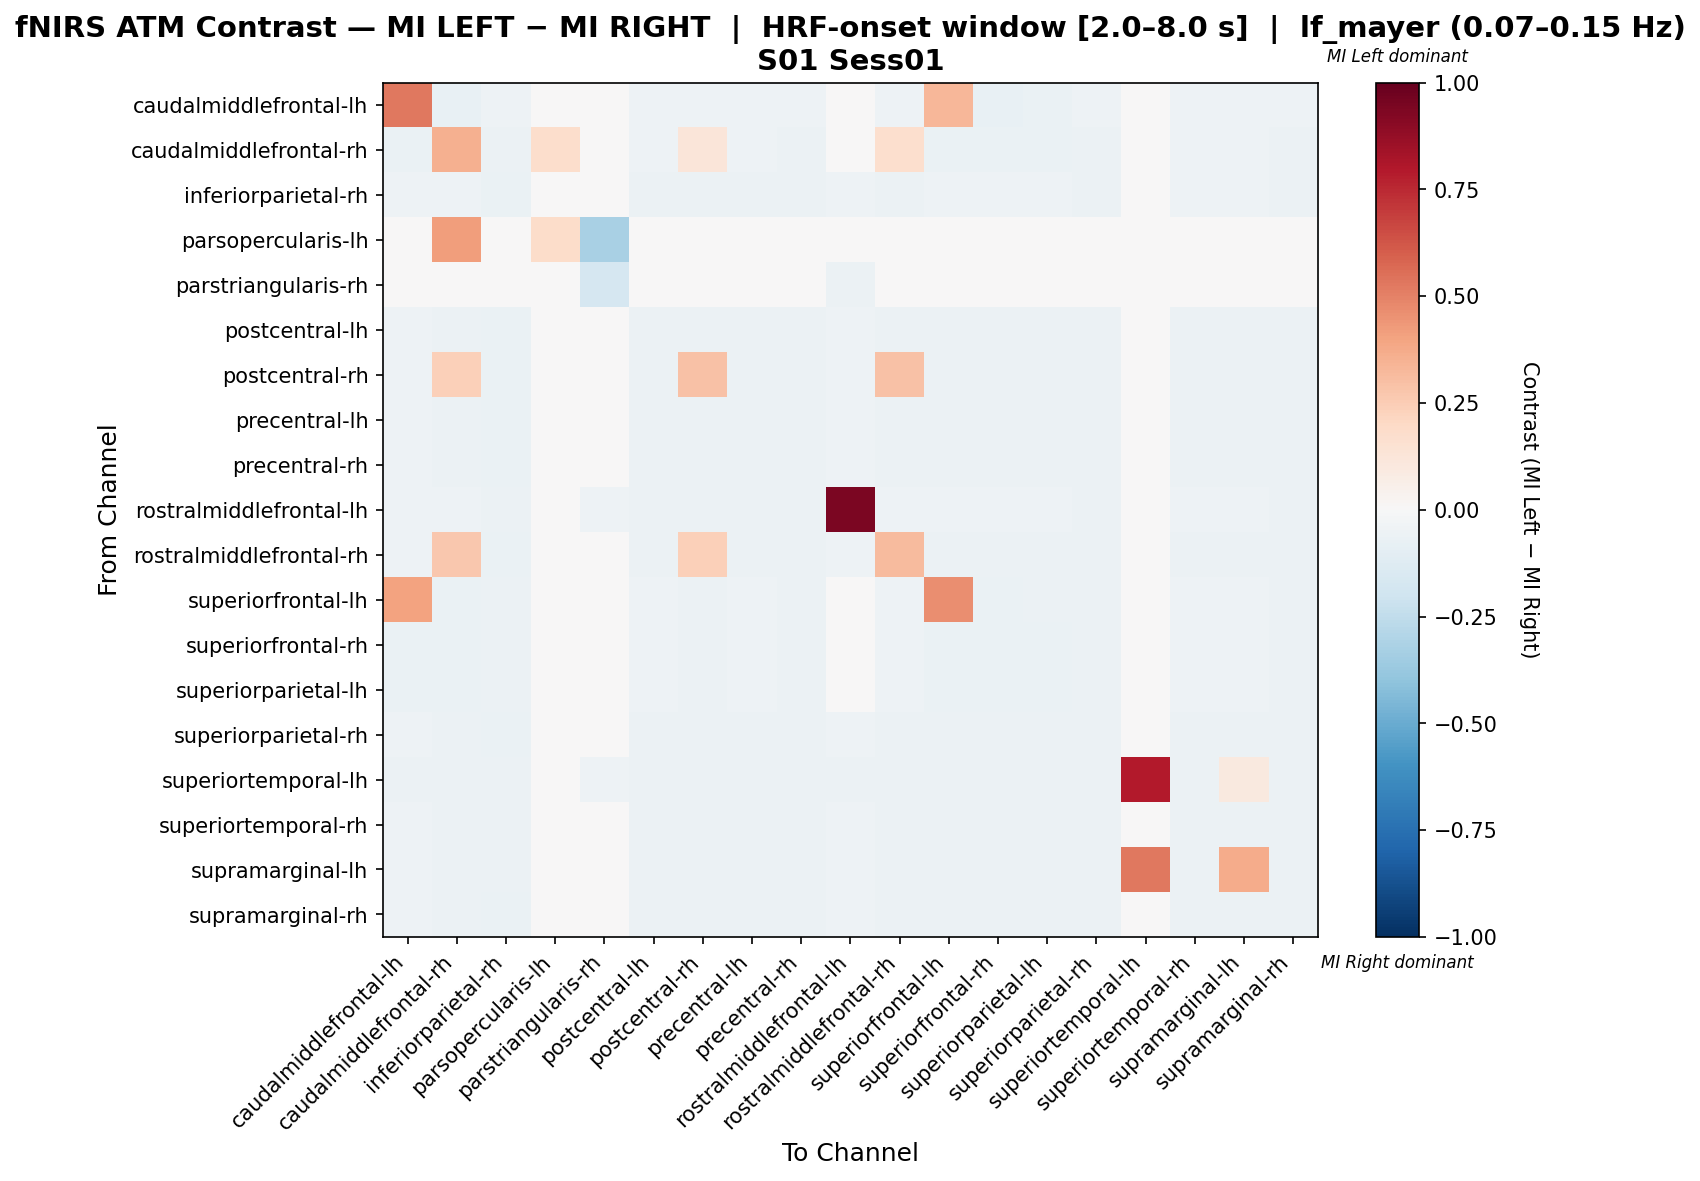

Values plotted in this chart, from the file beside it:
, caudalmiddlefrontal-lh, caudalmiddlefrontal-rh, inferiorparietal-rh, parsopercularis-lh, parstriangularis-rh, postcentral-lh, postcentral-rh, precentral-lh, precentral-rh, rostralmiddlefrontal-lh, rostralmiddlefrontal-rh, superiorfrontal-lh, superiorfrontal-rh, superiorparietal-lh, superiorparietal-rh, superiortemporal-lh, superiortemporal-rh, supramarginal-lh, supramarginal-rh
caudalmiddlefrontal-lh, 0.5312, -0.07176, -0.05324, 0.0, -0.03935, -0.05324, -0.05324, -0.05324, -0.05324, -0.04861, -0.05093, 0.3299, -0.07176, -0.06481, -0.05324, -0.03935, -0.05093, -0.05093, -0.05324
caudalmiddlefrontal-rh, -0.06938, 0.3571, -0.05502, 0.1765, -0.04067, -0.05263, 0.1214, -0.05263, -0.05502, -0.04785, 0.168, -0.06459, -0.06938, -0.06459, -0.05502, -0.04067, -0.05024, -0.05024, -0.05502
inferiorparietal-rh, -0.05208, -0.05469, -0.06771, 0.0, -0.04427, -0.05729, -0.0599, -0.05729, -0.0599, -0.05208, -0.05729, -0.05469, -0.05469, -0.05469, -0.0599, -0.04427, -0.05469, -0.05469, -0.0599
parsopercularis-lh, -0.01538, 0.4194, -0.01538, 0.1833, -0.3231, -0.01538, -0.01538, -0.01538, -0.01538, -0.04883, -0.01538, -0.01538, -0.01538, -0.01538, -0.01538, -0.01538, -0.01538, -0.01538, -0.01538
parstriangularis-rh, -0.04396, -0.04396, -0.04945, -0.04945, -0.1648, -0.0467, -0.0467, -0.0467, -0.0467, -0.05769, -0.04396, -0.04396, -0.04396, -0.04396, -0.0467, -0.04121, -0.0467, -0.0467, -0.0467
postcentral-lh, -0.05236, -0.05497, -0.06283, 0.0, -0.0445, -0.05759, -0.06021, -0.05759, -0.06021, -0.05236, -0.05759, -0.05497, -0.05497, -0.05497, -0.06021, -0.0445, -0.05497, -0.05497, -0.06021
postcentral-rh, -0.05222, 0.2393, -0.06527, 0.0, -0.04439, -0.05744, 0.2929, -0.05744, -0.06005, -0.05222, 0.2955, -0.05483, -0.05483, -0.05483, -0.06005, -0.04439, -0.05483, -0.05483, -0.06005
precentral-lh, -0.05276, -0.05528, -0.06281, 0.0, -0.04271, -0.05779, -0.0603, -0.05779, -0.0603, -0.05276, -0.05779, -0.05528, -0.05528, -0.05528, -0.0603, -0.04271, -0.05528, -0.05528, -0.0603
precentral-rh, -0.05222, -0.05483, -0.06527, 0.0, -0.04439, -0.05744, -0.06005, -0.05744, -0.06005, -0.05222, -0.05744, -0.05483, -0.05483, -0.05483, -0.06005, -0.04439, -0.05483, -0.05483, -0.06005
rostralmiddlefrontal-lh, -0.05185, -0.05432, -0.05679, -0.01235, -0.05432, -0.05679, -0.05679, -0.05679, -0.05679, 0.9383, -0.05432, -0.05432, -0.05432, -0.05432, -0.05679, -0.04198, -0.05432, -0.05432, -0.05679
rostralmiddlefrontal-rh, -0.05236, 0.2706, -0.06283, 0.0, -0.0445, -0.05759, 0.2421, -0.05759, -0.06021, -0.05236, 0.3145, -0.05497, -0.05497, -0.05497, -0.06021, -0.0445, -0.05497, -0.05497, -0.06021
superiorfrontal-lh, 0.405, -0.06618, -0.05637, 0.0, -0.04167, -0.05392, -0.05637, -0.05392, -0.05637, -0.04902, -0.05392, 0.4675, -0.06618, -0.06127, -0.05637, -0.04167, -0.05147, -0.05147, -0.05637
superiorfrontal-rh, -0.06938, -0.06938, -0.05502, 0.0, -0.04067, -0.05263, -0.05502, -0.05263, -0.05502, -0.04785, -0.05263, -0.06459, -0.06938, -0.06459, -0.05502, -0.04067, -0.05024, -0.05024, -0.05502
superiorparietal-lh, -0.06338, -0.06573, -0.05634, 0.0, -0.03991, -0.05399, -0.05634, -0.05399, -0.05634, -0.0493, -0.05399, -0.06573, -0.06573, -0.06338, -0.05634, -0.03991, -0.05164, -0.05164, -0.05634
superiorparietal-rh, -0.05222, -0.05483, -0.06527, 0.0, -0.04439, -0.05744, -0.06005, -0.05744, -0.06005, -0.05222, -0.05744, -0.05483, -0.05483, -0.05483, -0.06005, -0.04439, -0.05483, -0.05483, -0.06005
superiortemporal-lh, -0.05625, -0.05625, -0.05625, 0.0, -0.05, -0.05625, -0.05625, -0.05625, -0.05625, -0.05625, -0.05625, -0.05625, -0.05625, -0.05625, -0.05625, 0.7962, -0.05625, 0.0976, -0.05625
superiortemporal-rh, -0.05319, -0.05585, -0.06117, 0.0, -0.04521, -0.05851, -0.05851, -0.05851, -0.05851, -0.05319, -0.05585, -0.05585, -0.05585, -0.05585, -0.05851, -0.04521, -0.05585, -0.05585, -0.05851
supramarginal-lh, -0.05357, -0.05612, -0.06122, 0.0, -0.04337, -0.05867, -0.05867, -0.05867, -0.05867, -0.05357, -0.05612, -0.05612, -0.05612, -0.05612, -0.05867, 0.5281, -0.05612, 0.3724, -0.05867
supramarginal-rh, -0.05222, -0.05483, -0.06527, 0.0, -0.04439, -0.05744, -0.06005, -0.05744, -0.06005, -0.05222, -0.05744, -0.05483, -0.05483, -0.05483, -0.06005, -0.04439, -0.05483, -0.05483, -0.06005
